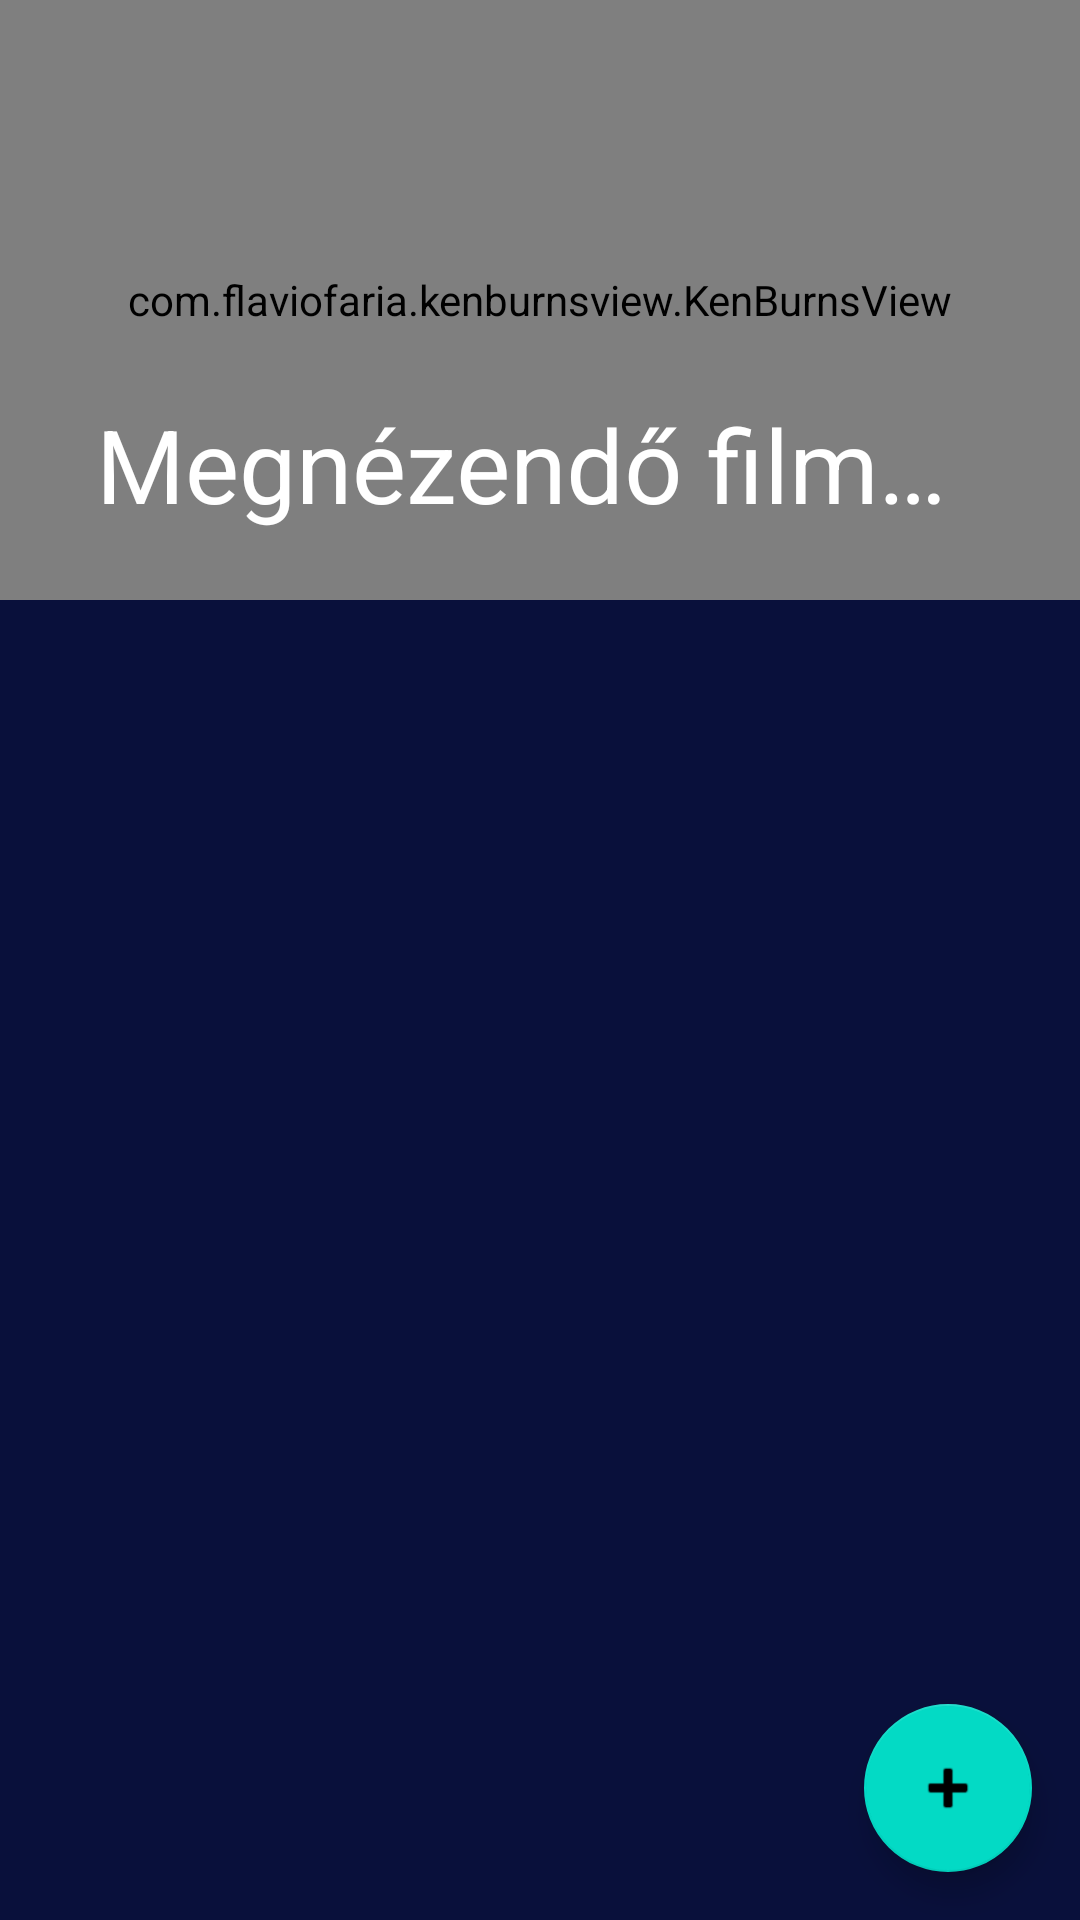

Reconstruct the res/layout file that produces this screen, plus the resources it refers to.
<!-- AndroidManifest.xml: activity theme Theme.MovieWatchlist.NoActionBar -->
<!-- res/layout/activity_main.xml -->
<?xml version="1.0" encoding="utf-8"?>
<androidx.coordinatorlayout.widget.CoordinatorLayout
    xmlns:android="http://schemas.android.com/apk/res/android"
    xmlns:app="http://schemas.android.com/apk/res-auto"
    xmlns:tools="http://schemas.android.com/tools"
    android:layout_width="match_parent"
    android:layout_height="match_parent"
    android:fitsSystemWindows="true"
    android:background="#09103b"
    tools:context=".MainActivity">

    <com.google.android.material.appbar.AppBarLayout
        android:id="@+id/app_bar"
        android:layout_width="match_parent"
        android:layout_height="200dp"
        android:fitsSystemWindows="true"
        android:theme="@style/ThemeOverlay.AppCompat.Dark.ActionBar">

        <com.google.android.material.appbar.CollapsingToolbarLayout
            android:id="@+id/toolbar_layout"
            android:layout_width="match_parent"
            android:layout_height="match_parent"
            android:fitsSystemWindows="true"
            app:contentScrim="?attr/colorPrimary"
            app:layout_scrollFlags="scroll|exitUntilCollapsed"
            app:toolbarId="@+id/toolbar">

            <androidx.appcompat.widget.Toolbar
                android:id="@+id/toolbar"
                android:layout_width="match_parent"
                android:layout_height="?attr/actionBarSize"
                app:layout_collapseMode="pin"
                app:popupTheme="@style/ThemeOverlay.AppCompat.Light"
                app:subtitleTextColor="#8E2424"
                app:title="Megnézendő filmek"
                app:titleMargin="4dp" />

            <com.flaviofaria.kenburnsview.KenBurnsView
                android:id="@+id/image"
                android:layout_width="match_parent"
                android:layout_height="match_parent"
                android:scaleType="centerCrop"
                android:src="@drawable/header" />
        </com.google.android.material.appbar.CollapsingToolbarLayout>
    </com.google.android.material.appbar.AppBarLayout>

    <androidx.recyclerview.widget.RecyclerView
        android:id="@+id/recyclerMovies"
        android:layout_width="match_parent"
        android:layout_height="match_parent"
        android:padding="16dp"
        android:scrollbars="vertical"
        app:layoutManager="androidx.recyclerview.widget.LinearLayoutManager"
        app:layout_behavior="@string/appbar_scrolling_view_behavior" />

    <com.google.android.material.floatingactionbutton.FloatingActionButton
        android:id="@+id/fab"
        android:layout_width="wrap_content"
        android:layout_height="wrap_content"
        android:layout_gravity="bottom|end"
        android:layout_margin="16dp"
        app:srcCompat="@android:drawable/ic_input_add" />

</androidx.coordinatorlayout.widget.CoordinatorLayout>
<!-- resources referenced by this layout -->
<resources>
  <!-- drawable header: jpg bitmap (drawable, 539356 bytes) -->
  <style name="Theme.MovieWatchlist.NoActionBar">
          <item name="windowActionBar">false</item>
          <item name="windowNoTitle">true</item>
      </style>
</resources>
